Run: headless pygame with SDL's dummy video driver; simulated clock (each Clock.tick advances the game by its frame time, no real sleeping); random seed 0; keys injected as events and as key.get_pressed() state; no mouse input.
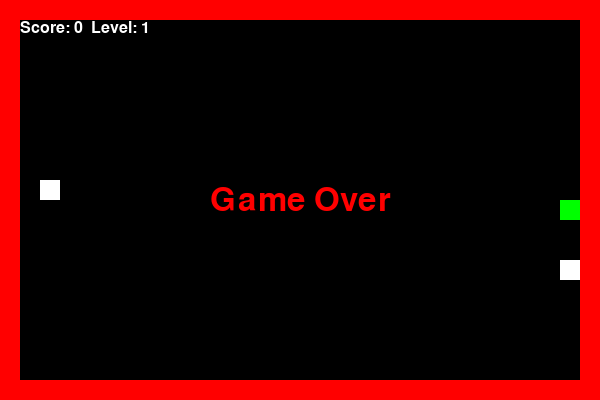
Frame 1 of 1 · flips 1–60 · no input (game ended)

The pygame program that drew these frames:

import pygame, sys, random, time
pygame.init()
BLOCK_SIZE = 20
GRID_WIDTH = 30
GRID_HEIGHT = 20
SCREEN_WIDTH = GRID_WIDTH * BLOCK_SIZE
SCREEN_HEIGHT = GRID_HEIGHT * BLOCK_SIZE
WHITE = (255,255,255)
BLACK = (0,0,0)
RED = (255,0,0)
GREEN = (0,255,0)
screen = pygame.display.set_mode((SCREEN_WIDTH, SCREEN_HEIGHT))
pygame.display.set_caption("Snake Game")
clock = pygame.time.Clock()
snake = [(GRID_WIDTH // 2, GRID_HEIGHT // 2)]
direction = (1, 0)
foods = []
score = 0
level = 1
speed = 10
font_small = pygame.font.SysFont("Arial", 24)
def spawn_food():
    while True:
        x = random.randint(1, GRID_WIDTH - 2)
        y = random.randint(1, GRID_HEIGHT - 2)
        if (x, y) not in snake:
            w = random.randint(1, 5)
            return {"pos": (x, y), "weight": w, "spawn": time.time()}
for _ in range(2):
    foods.append(spawn_food())
game_over = False
while not game_over:
    for event in pygame.event.get():
        if event.type == pygame.QUIT:
            pygame.quit()
            sys.exit()
        elif event.type == pygame.KEYDOWN:
            if event.key == pygame.K_UP and direction != (0, 1):
                direction = (0, -1)
            elif event.key == pygame.K_DOWN and direction != (0, -1):
                direction = (0, 1)
            elif event.key == pygame.K_LEFT and direction != (1, 0):
                direction = (-1, 0)
            elif event.key == pygame.K_RIGHT and direction != (-1, 0):
                direction = (1, 0)
    hx, hy = snake[0]
    new_head = (hx + direction[0], hy + direction[1])
    if new_head[0] <= 0 or new_head[0] >= GRID_WIDTH - 1 or new_head[1] <= 0 or new_head[1] >= GRID_HEIGHT - 1:
        game_over = True
        break
    if new_head in snake:
        game_over = True
        break
    snake.insert(0, new_head)
    eaten = False
    for f in foods[:]:
        if new_head == f["pos"]:
            score += f["weight"]
            if score % 3 == 0:
                level += 1
                speed += 2
            foods.remove(f)
            foods.append(spawn_food())
            eaten = True
            break
    if not eaten:
        snake.pop()
    now = time.time()
    for f in foods[:]:
        if now - f["spawn"] > 5:
            foods.remove(f)
            foods.append(spawn_food())
    screen.fill(BLACK)
    pygame.draw.rect(screen, RED, (0, 0, SCREEN_WIDTH, BLOCK_SIZE))
    pygame.draw.rect(screen, RED, (0, SCREEN_HEIGHT - BLOCK_SIZE, SCREEN_WIDTH, BLOCK_SIZE))
    pygame.draw.rect(screen, RED, (0, 0, BLOCK_SIZE, SCREEN_HEIGHT))
    pygame.draw.rect(screen, RED, (SCREEN_WIDTH - BLOCK_SIZE, 0, BLOCK_SIZE, SCREEN_HEIGHT))
    for s in snake:
        pygame.draw.rect(screen, GREEN, (s[0] * BLOCK_SIZE, s[1] * BLOCK_SIZE, BLOCK_SIZE, BLOCK_SIZE))
    for f in foods:
        pygame.draw.rect(screen, WHITE, (f["pos"][0] * BLOCK_SIZE, f["pos"][1] * BLOCK_SIZE, BLOCK_SIZE, BLOCK_SIZE))
    txt = font_small.render(f"Score: {score}  Level: {level}", True, WHITE)
    screen.blit(txt, (BLOCK_SIZE, BLOCK_SIZE))
    pygame.display.flip()
    clock.tick(speed)
f = pygame.font.SysFont("Arial", 48)
over_text = f.render("Game Over", True, RED)
screen.blit(over_text, (SCREEN_WIDTH // 2 - over_text.get_width() // 2, SCREEN_HEIGHT // 2 - over_text.get_height() // 2))
pygame.display.flip()
pygame.time.wait(2000)
pygame.quit()
sys.exit()
